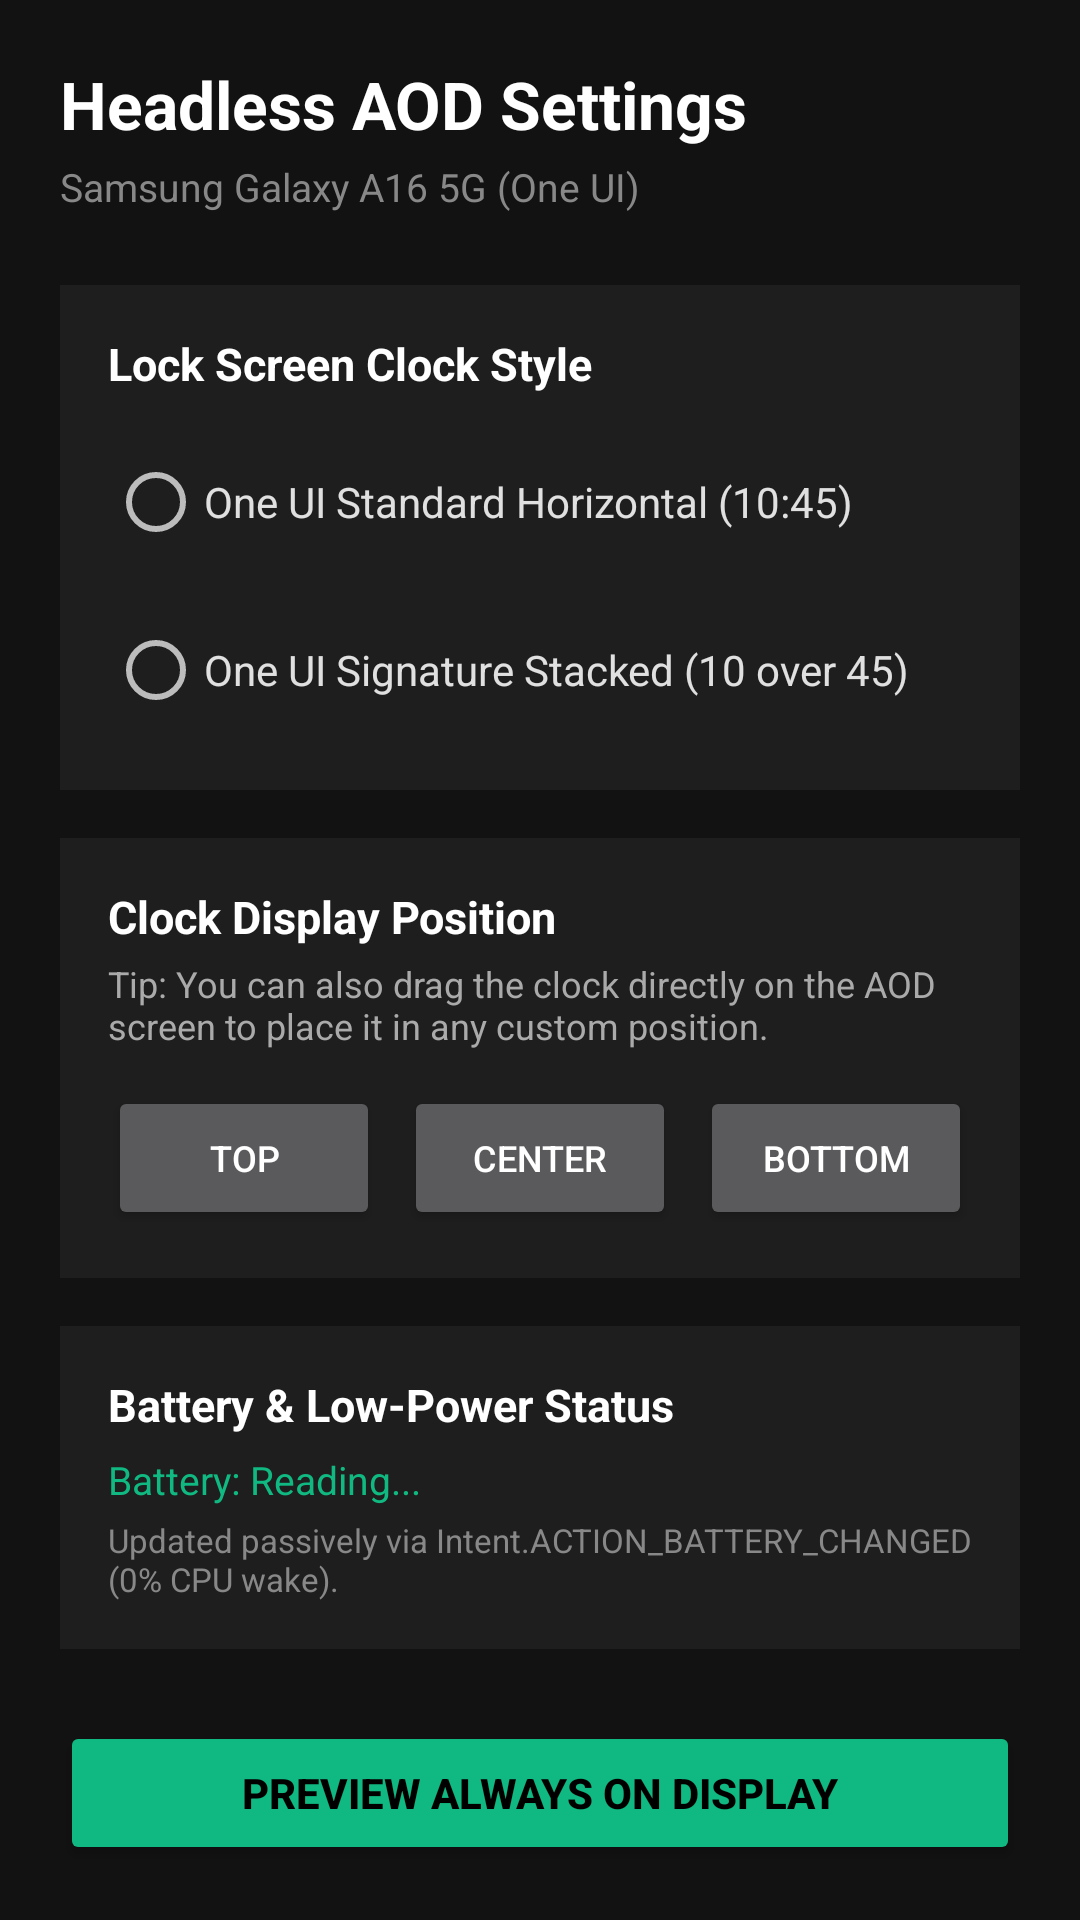

Reconstruct the res/layout file that produces this screen, plus the resources it refers to.
<!-- AndroidManifest.xml: application theme Theme.HeadlessAOD -->
<!-- res/layout/activity_aod_settings.xml -->
<?xml version="1.0" encoding="utf-8"?>
<ScrollView xmlns:android="http://schemas.android.com/apk/res/android"
    android:layout_width="match_parent"
    android:layout_height="match_parent"
    android:background="#121212"
    android:padding="20dp">

    <LinearLayout
        android:layout_width="match_parent"
        android:layout_height="wrap_content"
        android:orientation="vertical">

        <TextView
            android:layout_width="wrap_content"
            android:layout_height="wrap_content"
            android:text="@string/settings_title"
            android:textColor="#FFFFFF"
            android:textSize="22sp"
            android:textStyle="bold" />

        <TextView
            android:layout_width="wrap_content"
            android:layout_height="wrap_content"
            android:layout_marginTop="4dp"
            android:text="Samsung Galaxy A16 5G (One UI)"
            android:textColor="#888888"
            android:textSize="13sp" />

        
        <LinearLayout
            android:layout_width="match_parent"
            android:layout_height="wrap_content"
            android:layout_marginTop="24dp"
            android:background="#1E1E1E"
            android:orientation="vertical"
            android:padding="16dp">

            <TextView
                android:layout_width="wrap_content"
                android:layout_height="wrap_content"
                android:text="@string/clock_style_title"
                android:textColor="#FFFFFF"
                android:textSize="15sp"
                android:textStyle="bold" />

            <RadioGroup
                android:id="@+id/rgClockStyle"
                android:layout_width="match_parent"
                android:layout_height="wrap_content"
                android:layout_marginTop="12dp">

                <RadioButton
                    android:id="@+id/rbStyleHorizontal"
                    android:layout_width="wrap_content"
                    android:layout_height="wrap_content"
                    android:text="One UI Standard Horizontal (10:45)"
                    android:textColor="#E0E0E0"
                    android:textSize="14sp" />

                <RadioButton
                    android:id="@+id/rbStyleStacked"
                    android:layout_width="wrap_content"
                    android:layout_height="wrap_content"
                    android:layout_marginTop="8dp"
                    android:text="One UI Signature Stacked (10 over 45)"
                    android:textColor="#E0E0E0"
                    android:textSize="14sp" />
            </RadioGroup>
        </LinearLayout>

        
        <LinearLayout
            android:layout_width="match_parent"
            android:layout_height="wrap_content"
            android:layout_marginTop="16dp"
            android:background="#1E1E1E"
            android:orientation="vertical"
            android:padding="16dp">

            <TextView
                android:layout_width="wrap_content"
                android:layout_height="wrap_content"
                android:text="@string/clock_position_title"
                android:textColor="#FFFFFF"
                android:textSize="15sp"
                android:textStyle="bold" />

            <TextView
                android:layout_width="wrap_content"
                android:layout_height="wrap_content"
                android:layout_marginTop="4dp"
                android:text="Tip: You can also drag the clock directly on the AOD screen to place it in any custom position."
                android:textColor="#AAAAAA"
                android:textSize="12sp" />

            <LinearLayout
                android:layout_width="match_parent"
                android:layout_height="wrap_content"
                android:layout_marginTop="12dp"
                android:orientation="horizontal">

                <Button
                    android:id="@+id/btnPosTop"
                    android:layout_width="0dp"
                    android:layout_height="wrap_content"
                    android:layout_weight="1"
                    android:text="Top"
                    android:textSize="12sp" />

                <Button
                    android:id="@+id/btnPosCenter"
                    android:layout_width="0dp"
                    android:layout_height="wrap_content"
                    android:layout_marginStart="8dp"
                    android:layout_weight="1"
                    android:text="Center"
                    android:textSize="12sp" />

                <Button
                    android:id="@+id/btnPosBottom"
                    android:layout_width="0dp"
                    android:layout_height="wrap_content"
                    android:layout_marginStart="8dp"
                    android:layout_weight="1"
                    android:text="Bottom"
                    android:textSize="12sp" />
            </LinearLayout>
        </LinearLayout>

        
        <LinearLayout
            android:layout_width="match_parent"
            android:layout_height="wrap_content"
            android:layout_marginTop="16dp"
            android:background="#1E1E1E"
            android:orientation="vertical"
            android:padding="16dp">

            <TextView
                android:layout_width="wrap_content"
                android:layout_height="wrap_content"
                android:text="Battery &amp; Low-Power Status"
                android:textColor="#FFFFFF"
                android:textSize="15sp"
                android:textStyle="bold" />

            <TextView
                android:id="@+id/tvBatteryStatusPreview"
                android:layout_width="wrap_content"
                android:layout_height="wrap_content"
                android:layout_marginTop="6dp"
                android:text="Battery: Reading..."
                android:textColor="#10B981"
                android:textSize="13sp" />

            <TextView
                android:layout_width="wrap_content"
                android:layout_height="wrap_content"
                android:layout_marginTop="4dp"
                android:text="Updated passively via Intent.ACTION_BATTERY_CHANGED (0% CPU wake)."
                android:textColor="#888888"
                android:textSize="11sp" />
        </LinearLayout>

        <Button
            android:id="@+id/btnTestAod"
            android:layout_width="match_parent"
            android:layout_height="wrap_content"
            android:layout_marginTop="24dp"
            android:backgroundTint="#10B981"
            android:text="Preview Always On Display"
            android:textColor="#000000"
            android:textStyle="bold" />

    </LinearLayout>
</ScrollView>
<!-- resources referenced by this layout -->
<resources>
  <string name="clock_position_title">Clock Display Position</string>
  <string name="clock_style_title">Lock Screen Clock Style</string>
  <string name="settings_title">Headless AOD Settings</string>
  <style name="Theme.HeadlessAOD" parent="Theme.MaterialComponents.NoActionBar">
          
          <item name="android:windowBackground">@color/pure_black</item>
          <item name="android:colorBackground">@color/pure_black</item>
          <item name="android:statusBarColor">@color/pure_black</item>
          <item name="android:navigationBarColor">@color/pure_black</item>
  
          
          <item name="android:windowNoTitle">true</item>
          <item name="android:windowFullscreen">true</item>
  
          
          <item name="android:windowAnimationStyle">@null</item>
          <item name="android:windowDisablePreview">true</item>
  
          
          <item name="android:windowLayoutInDisplayCutoutMode">shortEdges</item>
      </style>
  <color name="pure_black">#000000</color>
</resources>
